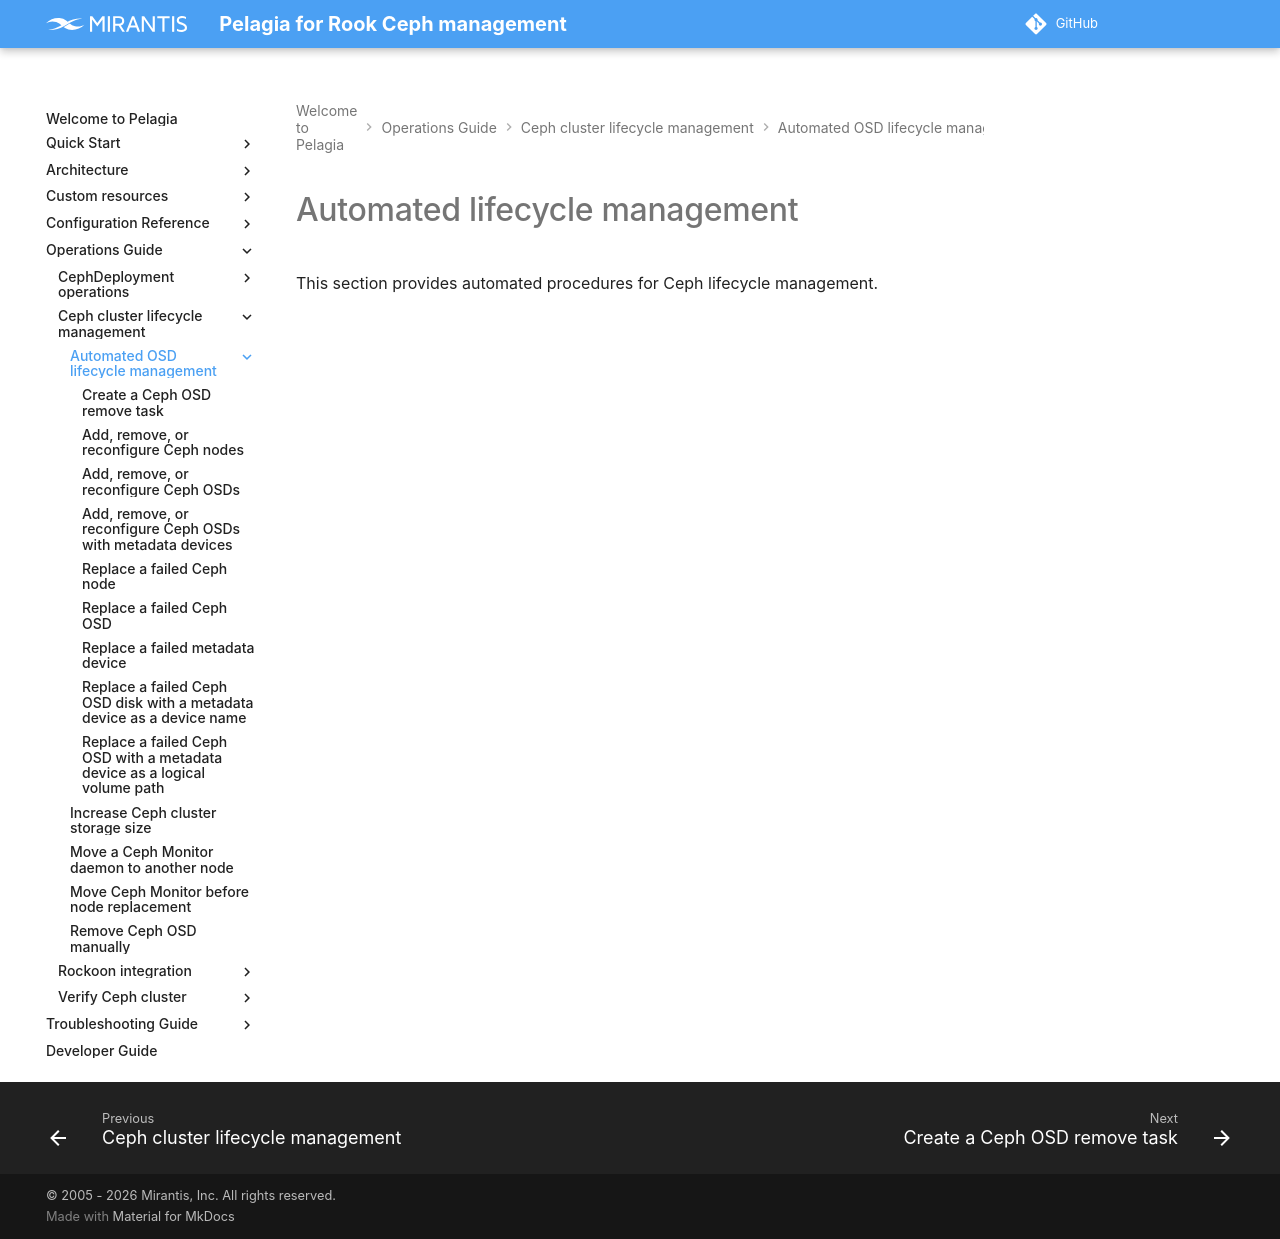

repository: Mirantis/pelagia · page: 1.x/ops-guide/lcm/auto-lcm/index.html · generator: mkdocs

---
description: Overview of automated Ceph lifecycle management operations, including OSD management.
keywords: ceph, pelagia lcm, automated ceph lcm, ceph lifecycle management, ceph operations,
  ceph node removal, reconfigure osd, reconfigure ceph nodes, replace failed osd, replace failed
  metadata device, replace failed ceph node
---

<a id="index-automated-lifecycle-management"></a>

# Automated lifecycle management

This section provides automated procedures for Ceph lifecycle management.
